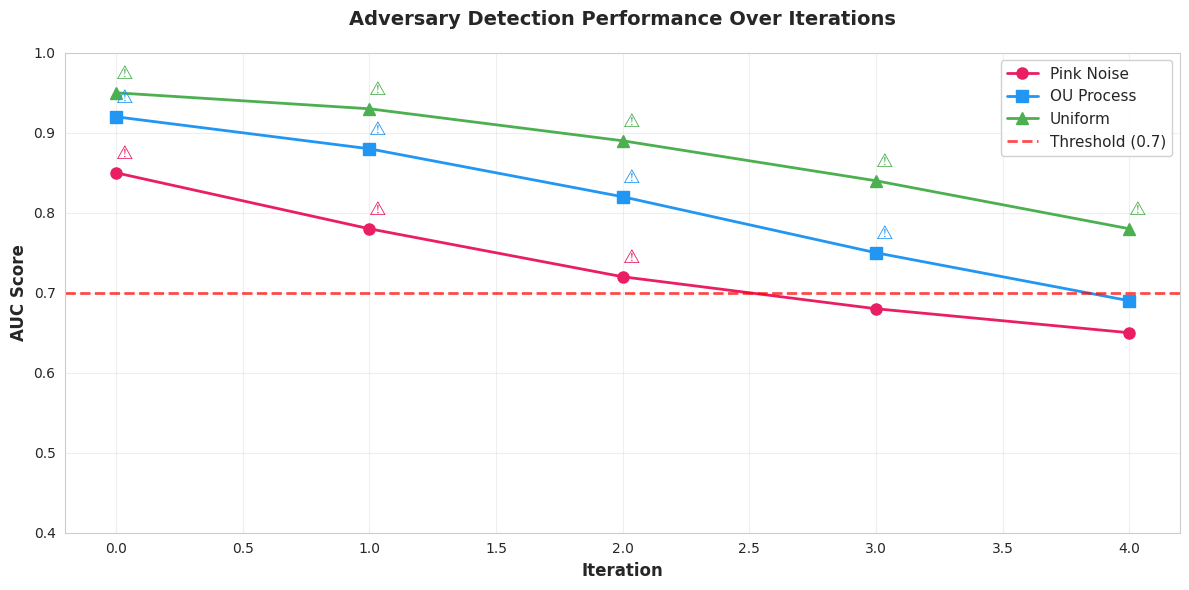

Recreate this plot in Python. (Note: this script raises an exception after producing the figure.)
"""
Visualizations for Adaptive Adversary Experiment

Plots:
1. AUC scores over iterations (with threshold line)
2. Parameter evolution over iterations
3. Feature importance comparisons

Owner: P7
Week: 3
"""

import pandas as pd
import numpy as np
import matplotlib.pyplot as plt
import seaborn as sns
from typing import Dict, List
from pathlib import Path


# Set style
sns.set_style("whitegrid")
plt.rcParams['figure.figsize'] = (12, 6)
plt.rcParams['font.size'] = 10


def plot_auc_over_iterations(
    auc_history: Dict[str, List[float]],
    threshold: float = 0.7,
    output_path: str = None,
    show: bool = True
):
    """
    Plot AUC scores over iterations for all three adversaries.
    
    Args:
        auc_history: Dictionary with 'pink', 'ou', 'uniform' keys
        threshold: AUC threshold line
        output_path: Path to save figure
        show: Whether to display plot
    """
    
    fig, ax = plt.subplots(figsize=(12, 6))
    
    iterations = range(len(auc_history['pink']))
    
    # Plot each adversary
    ax.plot(iterations, auc_history['pink'], 'o-', label='Pink Noise', 
            linewidth=2, markersize=8, color='#E91E63')
    ax.plot(iterations, auc_history['ou'], 's-', label='OU Process', 
            linewidth=2, markersize=8, color='#2196F3')
    ax.plot(iterations, auc_history['uniform'], '^-', label='Uniform', 
            linewidth=2, markersize=8, color='#4CAF50')
    
    # Threshold line
    ax.axhline(y=threshold, color='red', linestyle='--', linewidth=2, 
               label=f'Threshold ({threshold})', alpha=0.7)
    
    # Formatting
    ax.set_xlabel('Iteration', fontsize=12, fontweight='bold')
    ax.set_ylabel('AUC Score', fontsize=12, fontweight='bold')
    ax.set_title('Adversary Detection Performance Over Iterations', 
                 fontsize=14, fontweight='bold', pad=20)
    ax.legend(loc='best', fontsize=11, framealpha=0.9)
    ax.grid(True, alpha=0.3)
    ax.set_ylim([0.4, 1.0])
    
    # Add annotations for threshold violations
    for i, (pink, ou, uniform) in enumerate(zip(
        auc_history['pink'], 
        auc_history['ou'], 
        auc_history['uniform']
    )):
        if pink > threshold:
            ax.annotate('⚠', xy=(i, pink), xytext=(0, 10), 
                       textcoords='offset points', fontsize=14, color='#E91E63')
        if ou > threshold:
            ax.annotate('⚠', xy=(i, ou), xytext=(0, 10), 
                       textcoords='offset points', fontsize=14, color='#2196F3')
        if uniform > threshold:
            ax.annotate('⚠', xy=(i, uniform), xytext=(0, 10), 
                       textcoords='offset points', fontsize=14, color='#4CAF50')
    
    plt.tight_layout()
    
    if output_path:
        plt.savefig(output_path, dpi=300, bbox_inches='tight')
        print(f"  ✓ Saved plot to {output_path}")
    
    if show:
        plt.show()
    
    return fig, ax


def plot_parameter_evolution(
    param_history: Dict[str, List[Dict]],
    output_path: str = None,
    show: bool = True
):
    """
    Plot how policy parameters evolve over iterations.
    
    Args:
        param_history: Dictionary with parameter history for each policy
        output_path: Path to save figure
        show: Whether to display plot
    """
    
    fig, axes = plt.subplots(3, 1, figsize=(12, 10))
    
    iterations = range(len(param_history['pink']))
    
    # ========== Pink Noise ==========
    ax = axes[0]
    pink_price_scales = [p['price_scale'] for p in param_history['pink']]
    
    ax.plot(iterations, pink_price_scales, 'o-', linewidth=2, markersize=8, 
            color='#E91E63', label='price_scale')
    ax.set_ylabel('Parameter Value', fontsize=11, fontweight='bold')
    ax.set_title('Pink Noise: price_scale Evolution', fontsize=12, fontweight='bold')
    ax.legend(loc='best')
    ax.grid(True, alpha=0.3)
    
    # ========== OU Process ==========
    ax = axes[1]
    ou_thetas = [p['theta'] for p in param_history['ou']]
    ou_sigmas = [p['sigma'] for p in param_history['ou']]
    ou_scales = [p['price_scale'] for p in param_history['ou']]
    
    ax.plot(iterations, ou_thetas, 'o-', linewidth=2, markersize=8, 
            color='#2196F3', label='theta')
    ax.plot(iterations, ou_sigmas, 's-', linewidth=2, markersize=8, 
            color='#03A9F4', label='sigma')
    ax.plot(iterations, ou_scales, '^-', linewidth=2, markersize=8, 
            color='#00BCD4', label='price_scale')
    ax.set_ylabel('Parameter Value', fontsize=11, fontweight='bold')
    ax.set_title('OU Process: Parameter Evolution', fontsize=12, fontweight='bold')
    ax.legend(loc='best')
    ax.grid(True, alpha=0.3)
    
    # ========== Uniform ==========
    ax = axes[2]
    uniform_price_noise = [p['price_noise'] for p in param_history['uniform']]
    uniform_time_noise = [p['time_noise_minutes'] / 60.0 for p in param_history['uniform']]  # Convert to hours
    
    ax.plot(iterations, uniform_price_noise, 'o-', linewidth=2, markersize=8, 
            color='#4CAF50', label='price_noise')
    ax2 = ax.twinx()
    ax2.plot(iterations, uniform_time_noise, 's-', linewidth=2, markersize=8, 
             color='#8BC34A', label='time_noise (hours)')
    
    ax.set_xlabel('Iteration', fontsize=11, fontweight='bold')
    ax.set_ylabel('Price Noise', fontsize=11, fontweight='bold', color='#4CAF50')
    ax2.set_ylabel('Time Noise (hours)', fontsize=11, fontweight='bold', color='#8BC34A')
    ax.set_title('Uniform: Parameter Evolution', fontsize=12, fontweight='bold')
    ax.legend(loc='upper left')
    ax2.legend(loc='upper right')
    ax.grid(True, alpha=0.3)
    
    plt.tight_layout()
    
    if output_path:
        plt.savefig(output_path, dpi=300, bbox_inches='tight')
        print(f"  ✓ Saved plot to {output_path}")
    
    if show:
        plt.show()
    
    return fig, axes


def plot_combined_summary(
    auc_history: Dict[str, List[float]],
    param_history: Dict[str, List[Dict]],
    threshold: float = 0.7,
    output_path: str = None,
    show: bool = True
):
    """
    Create a combined summary plot with AUC and parameters.
    
    Args:
        auc_history: AUC scores over iterations
        param_history: Parameter values over iterations
        threshold: AUC threshold
        output_path: Path to save figure
        show: Whether to display plot
    """
    
    fig = plt.figure(figsize=(16, 10))
    gs = fig.add_gridspec(3, 2, hspace=0.3, wspace=0.3)
    
    # ========== AUC Plot (spans both columns) ==========
    ax_auc = fig.add_subplot(gs[0, :])
    
    iterations = range(len(auc_history['pink']))
    
    ax_auc.plot(iterations, auc_history['pink'], 'o-', label='Pink Noise', 
                linewidth=2, markersize=8, color='#E91E63')
    ax_auc.plot(iterations, auc_history['ou'], 's-', label='OU Process', 
                linewidth=2, markersize=8, color='#2196F3')
    ax_auc.plot(iterations, auc_history['uniform'], '^-', label='Uniform', 
                linewidth=2, markersize=8, color='#4CAF50')
    ax_auc.axhline(y=threshold, color='red', linestyle='--', linewidth=2, 
                   label=f'Threshold ({threshold})', alpha=0.7)
    
    ax_auc.set_xlabel('Iteration', fontsize=12, fontweight='bold')
    ax_auc.set_ylabel('AUC Score', fontsize=12, fontweight='bold')
    ax_auc.set_title('Adversary Detection Performance', fontsize=14, fontweight='bold')
    ax_auc.legend(loc='best', fontsize=11)
    ax_auc.grid(True, alpha=0.3)
    ax_auc.set_ylim([0.4, 1.0])
    
    # ========== Pink Parameters ==========
    ax_pink = fig.add_subplot(gs[1, 0])
    pink_scales = [p['price_scale'] for p in param_history['pink']]
    ax_pink.plot(iterations, pink_scales, 'o-', linewidth=2, markersize=8, 
                 color='#E91E63')
    ax_pink.set_xlabel('Iteration', fontsize=11, fontweight='bold')
    ax_pink.set_ylabel('price_scale', fontsize=11, fontweight='bold')
    ax_pink.set_title('Pink Noise Parameters', fontsize=12, fontweight='bold')
    ax_pink.grid(True, alpha=0.3)
    
    # ========== OU Parameters ==========
    ax_ou = fig.add_subplot(gs[1, 1])
    ou_scales = [p['price_scale'] for p in param_history['ou']]
    ax_ou.plot(iterations, ou_scales, 'o-', linewidth=2, markersize=8, 
               color='#2196F3')
    ax_ou.set_xlabel('Iteration', fontsize=11, fontweight='bold')
    ax_ou.set_ylabel('price_scale', fontsize=11, fontweight='bold')
    ax_ou.set_title('OU Parameters', fontsize=12, fontweight='bold')
    ax_ou.grid(True, alpha=0.3)
    
    # ========== Uniform Parameters ==========
    ax_uniform = fig.add_subplot(gs[2, :])
    uniform_price = [p['price_noise'] for p in param_history['uniform']]
    uniform_time = [p['time_noise_minutes'] for p in param_history['uniform']]
    
    ax_uniform.plot(iterations, uniform_price, 'o-', linewidth=2, markersize=8, 
                    color='#4CAF50', label='price_noise')
    ax_uniform2 = ax_uniform.twinx()
    ax_uniform2.plot(iterations, uniform_time, 's-', linewidth=2, markersize=8, 
                     color='#8BC34A', label='time_noise (min)')
    
    ax_uniform.set_xlabel('Iteration', fontsize=11, fontweight='bold')
    ax_uniform.set_ylabel('Price Noise', fontsize=11, fontweight='bold', color='#4CAF50')
    ax_uniform2.set_ylabel('Time Noise (min)', fontsize=11, fontweight='bold', color='#8BC34A')
    ax_uniform.set_title('Uniform Parameters', fontsize=12, fontweight='bold')
    ax_uniform.legend(loc='upper left')
    ax_uniform2.legend(loc='upper right')
    ax_uniform.grid(True, alpha=0.3)
    
    plt.suptitle('Adaptive Adversary Experiment - Complete Summary', 
                 fontsize=16, fontweight='bold', y=0.995)
    
    if output_path:
        plt.savefig(output_path, dpi=300, bbox_inches='tight')
        print(f"  ✓ Saved plot to {output_path}")
    
    if show:
        plt.show()
    
    return fig


def create_results_table(
    auc_history: Dict[str, List[float]],
    param_history: Dict[str, List[Dict]],
    threshold: float = 0.7
) -> pd.DataFrame:
    """
    Create a summary table of results.
    
    Args:
        auc_history: AUC scores
        param_history: Parameters
        threshold: AUC threshold
    
    Returns:
        DataFrame with summary statistics
    """
    
    n_iterations = len(auc_history['pink'])
    
    summary_data = []
    
    for policy in ['pink', 'ou', 'uniform']:
        aucs = auc_history[policy]
        
        row = {
            'Policy': policy.upper(),
            'Initial_AUC': aucs[0],
            'Final_AUC': aucs[-1],
            'Max_AUC': max(aucs),
            'Min_AUC': min(aucs),
            'Mean_AUC': np.mean(aucs),
            'Times_Above_Threshold': sum(1 for auc in aucs if auc > threshold),
            'Adapted': sum(1 for auc in aucs if auc > threshold) > 0
        }
        
        summary_data.append(row)
    
    df = pd.DataFrame(summary_data)
    
    return df


if __name__ == "__main__":
    """Test visualizations with synthetic data"""
    
    print("="*80)
    print("VISUALIZATION TEST")
    print("="*80)
    
    # Generate synthetic data
    n_iterations = 5
    
    auc_history = {
        'pink': [0.85, 0.78, 0.72, 0.68, 0.65],
        'ou': [0.92, 0.88, 0.82, 0.75, 0.69],
        'uniform': [0.95, 0.93, 0.89, 0.84, 0.78]
    }
    
    param_history = {
        'pink': [
            {'alpha': 1.0, 'price_scale': 0.04},
            {'alpha': 1.0, 'price_scale': 0.06},
            {'alpha': 1.0, 'price_scale': 0.09},
            {'alpha': 1.0, 'price_scale': 0.135},
            {'alpha': 1.0, 'price_scale': 0.2025}
        ],
        'ou': [
            {'theta': 0.15, 'sigma': 0.02, 'price_scale': 1.0},
            {'theta': 0.18, 'sigma': 0.026, 'price_scale': 1.5},
            {'theta': 0.216, 'sigma': 0.034, 'price_scale': 2.25},
            {'theta': 0.259, 'sigma': 0.044, 'price_scale': 3.38},
            {'theta': 0.311, 'sigma': 0.057, 'price_scale': 5.06}
        ],
        'uniform': [
            {'price_noise': 0.03, 'time_noise_minutes': 30},
            {'price_noise': 0.039, 'time_noise_minutes': 39},
            {'price_noise': 0.051, 'time_noise_minutes': 51},
            {'price_noise': 0.066, 'time_noise_minutes': 66},
            {'price_noise': 0.086, 'time_noise_minutes': 86}
        ]
    }
    
    # Create output directory
    output_dir = Path("/home/claude")
    
    # Test AUC plot
    print("\n1. Testing AUC plot...")
    plot_auc_over_iterations(
        auc_history, 
        threshold=0.7,
        output_path=output_dir / "auc_over_iterations.png",
        show=False
    )
    
    # Test parameter evolution plot
    print("\n2. Testing parameter evolution plot...")
    plot_parameter_evolution(
        param_history,
        output_path=output_dir / "parameter_evolution.png",
        show=False
    )
    
    # Test combined summary
    print("\n3. Testing combined summary plot...")
    plot_combined_summary(
        auc_history,
        param_history,
        threshold=0.7,
        output_path=output_dir / "combined_summary.png",
        show=False
    )
    
    # Test results table
    print("\n4. Testing results table...")
    results_table = create_results_table(auc_history, param_history)
    print("\n" + results_table.to_string(index=False))
    
    print("\n" + "="*80)
    print("✓ All visualizations tested successfully!")
    print("="*80)
